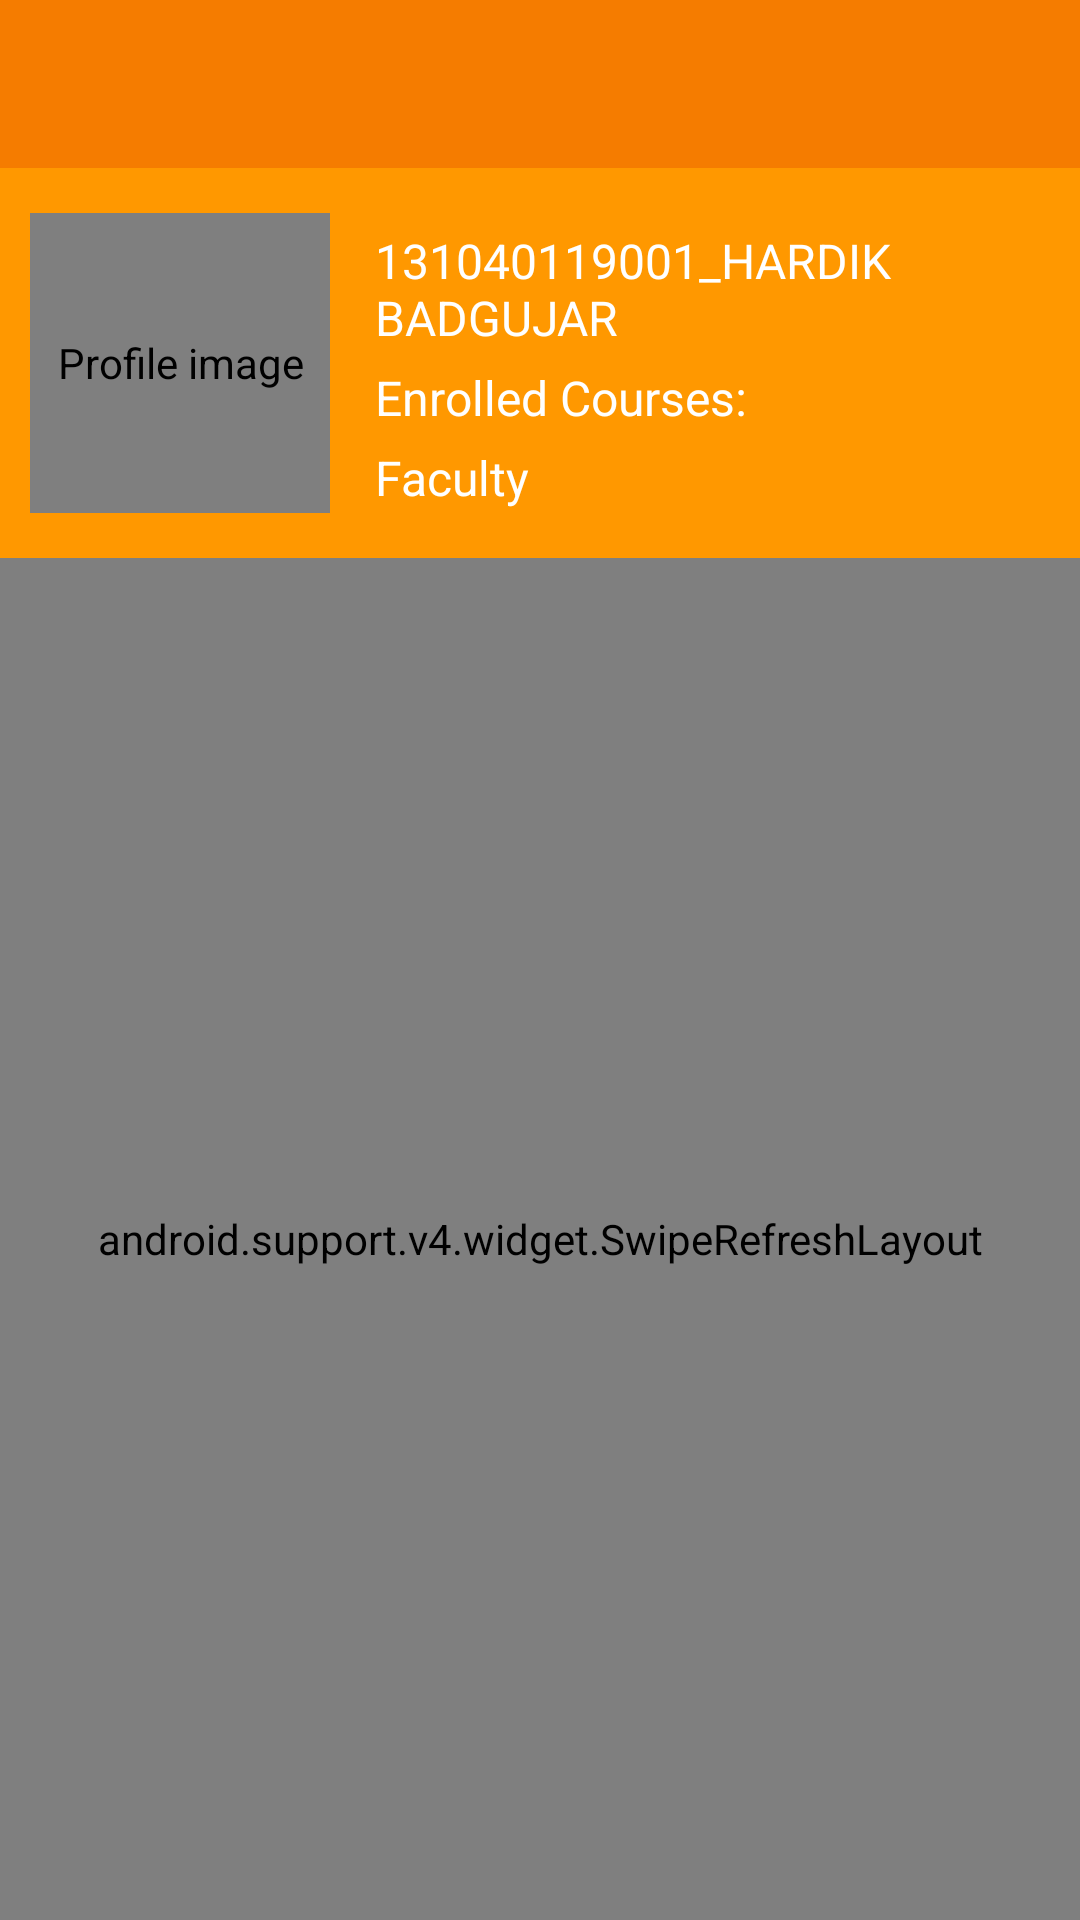

Reconstruct the res/layout file that produces this screen, plus the resources it refers to.
<!-- AndroidManifest.xml: application theme AppTheme -->
<!-- res/layout/activity_user_course.xml -->
<?xml version="1.0" encoding="utf-8"?>
<LinearLayout xmlns:android="http://schemas.android.com/apk/res/android"
    android:layout_width="match_parent"
    android:layout_height="match_parent"
    android:background="@color/primaryColor"
    android:orientation="vertical" >

    <include
        android:id="@+id/app_bar"
        layout="@layout/app_bar"></include>

    <LinearLayout
        android:layout_width="match_parent"
        android:layout_height="wrap_content"
        android:layout_marginTop="15dp"
        android:orientation="horizontal" >

        <com.rutvik.moodleattendanceapp.RoundedImageView
            android:id="@+id/imgUserProPic"
            android:layout_width="100dp"
            android:layout_height="100dp"
            android:layout_marginLeft="10dp"
            android:contentDescription="Profile image"
            android:cropToPadding="true"
            android:padding="1dp"
            android:scaleType="fitXY"
            android:src="@drawable/f1" />

        <LinearLayout
            android:layout_width="match_parent"
            android:layout_height="wrap_content"
            android:layout_marginLeft="5dp"
            android:orientation="vertical" >

            <TextView
                android:id="@+id/tvUserFullName"
                android:layout_width="wrap_content"
                android:layout_height="wrap_content"
                android:layout_marginLeft="10dp"
                android:layout_marginTop="5dp"
                android:text="131040119001_HARDIK BADGUJAR"
                android:textColor="#fff"
                android:textSize="16sp" />

            <TextView
                android:id="@+id/tvEnrolledCourses"
                android:layout_width="wrap_content"
                android:layout_height="wrap_content"
                android:layout_marginLeft="10dp"
                android:layout_marginTop="5dp"
                android:text="Enrolled Courses: "
                android:textColor="#fff"
                android:textSize="16sp" />

            <TextView
                android:id="@+id/tvSessions"
                android:layout_width="wrap_content"
                android:layout_height="wrap_content"
                android:layout_marginLeft="10dp"
                android:layout_marginTop="5dp"
                android:text="Faculty"
                android:textColor="#fff"
                android:textSize="16sp" />

        </LinearLayout>
    </LinearLayout>

    <android.support.v4.widget.SwipeRefreshLayout
    xmlns:android="http://schemas.android.com/apk/res/android"
    android:id="@+id/coursesSwipeContainer"
    android:layout_width="match_parent"
    android:layout_height="match_parent"
    android:layout_marginTop="15dp">

        
        
        
        <ListView
            
            android:paddingLeft="5dp"
            android:paddingRight="5dp"
            android:id="@+id/lvCourseList"
            android:layout_width="fill_parent"
            android:layout_height="fill_parent"
            android:divider="@color/primaryColorLight"
            
            android:background="@drawable/border_shadow"
            android:dividerHeight="1dp"
            android:layout_marginTop="15dp" >
        </ListView>
    
        
        </android.support.v4.widget.SwipeRefreshLayout>

</LinearLayout>
<!-- res/layout/app_bar.xml (included above) -->
<?xml version="1.0" encoding="utf-8"?>
<android.support.v7.widget.Toolbar xmlns:android="http://schemas.android.com/apk/res/android"

    xmlns:app="http://schemas.android.com/apk/res-auto"

    android:layout_width="match_parent"
    android:layout_height="wrap_content"
    android:background="@color/primaryColorDark"

    app:theme="@style/MyCustomToolBarTheme"

    app:popupTheme="@style/ThemeOverlay.AppCompat.Light"

    >

</android.support.v7.widget.Toolbar>
<!-- resources referenced by this layout -->
<resources>
  <color name="primaryColor">#FF9800</color>
  <color name="primaryColorDark">#F57C00</color>
  <color name="primaryColorLight">#FFB74D</color>
  <!-- drawable border_shadow (drawable-mdpi) -->
  <?xml version="1.0" encoding="utf-8"?>
  <layer-list xmlns:android="http://schemas.android.com/apk/res/android"
      android:shape="rectangle">
  
      <item>
          <shape>
              
              <stroke
                  android:width="0dp"
                  android:color="@color/accentColor" />
  
              
  
              <padding
                  android:bottom="0dp"
                  android:left="0dp"
                  android:right="0dp"
                  android:top="0dp" />
  
              <corners android:radius="0dp" />
          </shape>
      </item>
  
      
  
      <item>
          <shape>
              <solid android:color="@color/primaryColorDark" />
          </shape>
      </item>
  
  </layer-list>
  <style name="MyCustomToolBarTheme" parent="ThemeOverlay.AppCompat.Light">
  
          <item name="android:textColorPrimary">#FFFFFF</item>
          <item name="android:textColorSecondary">#FFFFFF</item>
  
      </style>
  <style name="AppTheme" parent="AppTheme.Base">
          
  
      </style>
  <color name="accentColor">#03A9F4</color>
  <style name="AppTheme.Base" parent="Theme.AppCompat.Light.NoActionBar">
  
          <item name="colorPrimary">@color/primaryColor</item>
          <item name="colorPrimaryDark">@color/primaryColorDark</item>
          <item name="colorAccent">@color/accentColor</item>
  
          <item name="android:textColorHint">@color/primaryColorLight2</item>
  
          <item name="colorControlNormal">@color/primaryColor</item>
          <item name="colorControlActivated">@color/primaryColorDark</item>
          
          <item name="colorButtonNormal">@color/primaryColor</item>
  
  
  
  
      </style>
  <color name="primaryColorLight2">#FFCC80</color>
</resources>
